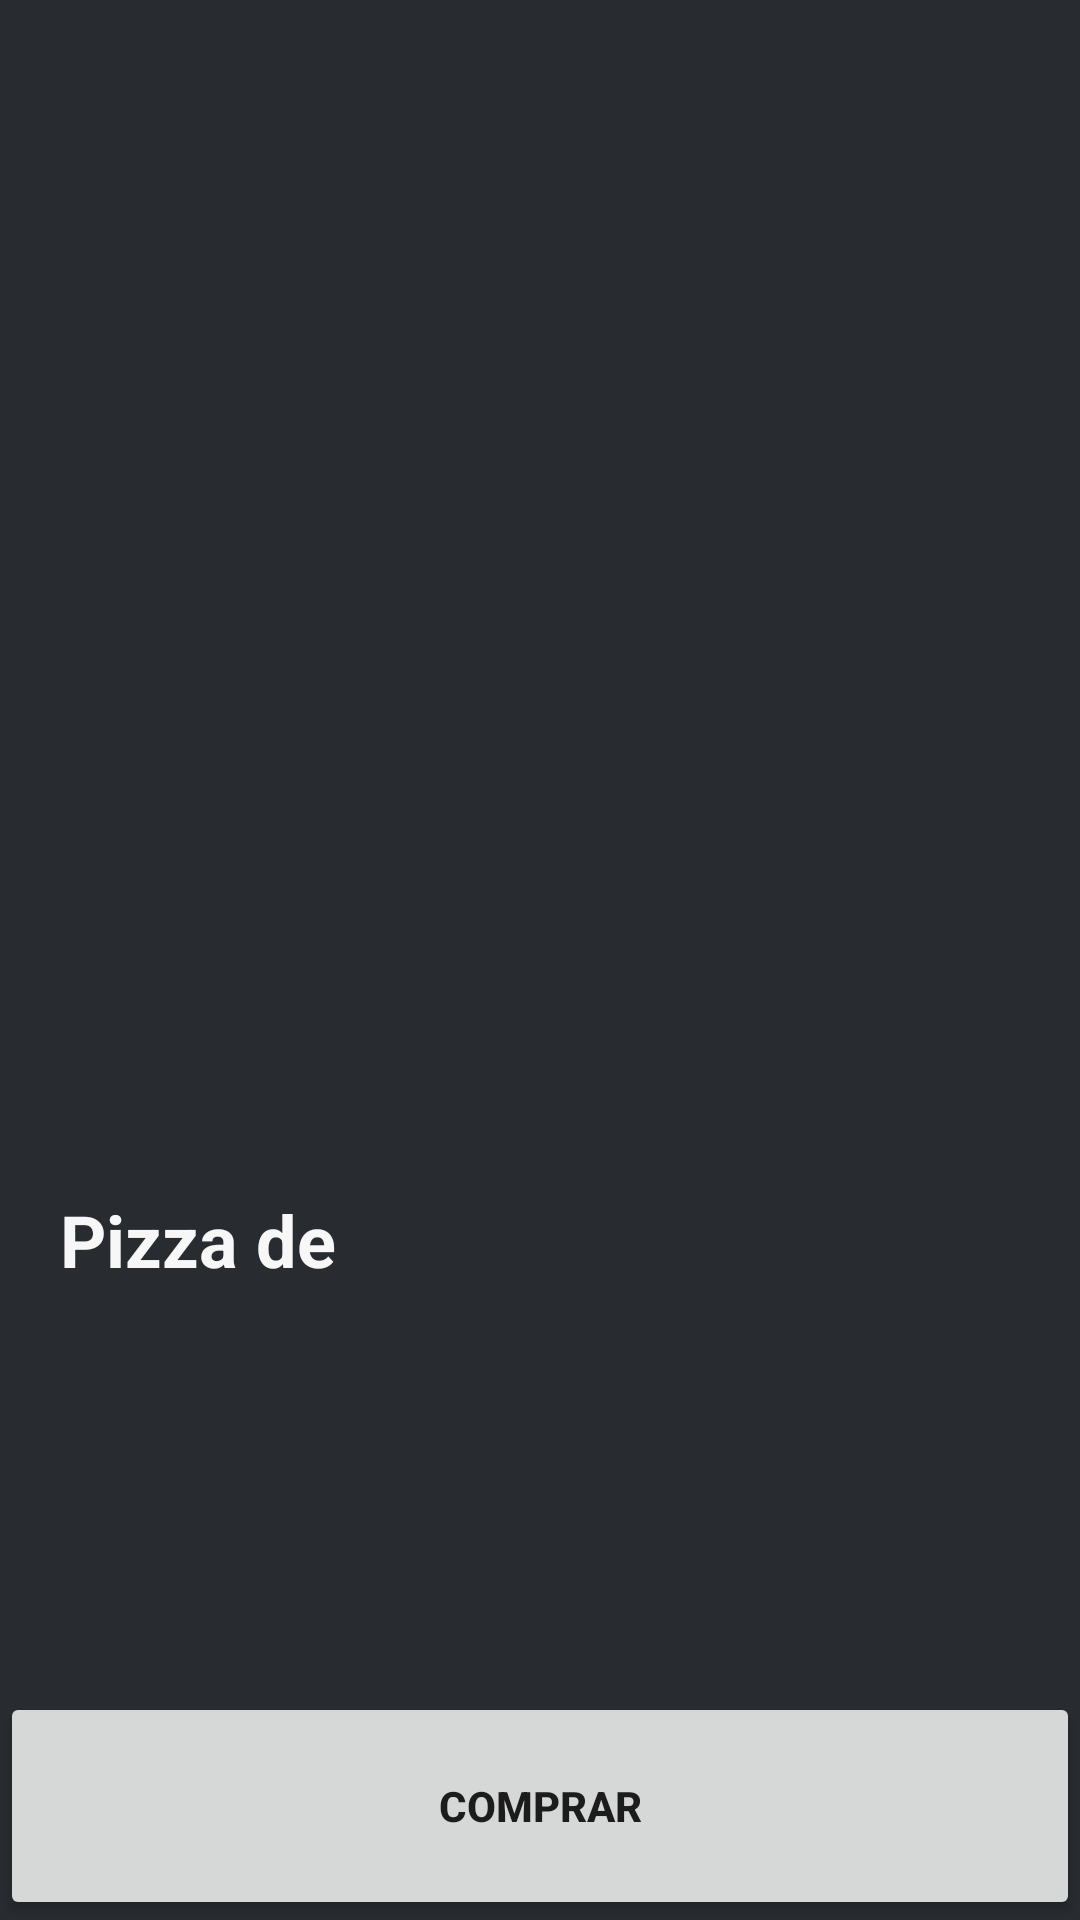

This screen was rendered from an Android layout file. Write that file and the resources it references.
<!-- AndroidManifest.xml: application theme Theme.PizzariaXDS -->
<!-- res/layout/activity_detalhes_escolha.xml -->
<?xml version="1.0" encoding="utf-8"?>
<RelativeLayout
    xmlns:android="http://schemas.android.com/apk/res/android"
    xmlns:app="http://schemas.android.com/apk/res-auto"
    xmlns:tools="http://schemas.android.com/tools"
    android:id="@+id/detalhe"
    android:layout_width="fill_parent"
    android:layout_height="fill_parent"
    android:background="@drawable/background_detalhe"
    tools:context=".activity.DetalhesEscolha">


    <ImageView
        android:id="@+id/imgPizzaPe"
        android:layout_width="match_parent"
        android:layout_height="373dp"
        android:layout_alignParentStart="true"
        android:layout_alignParentEnd="true"
        android:layout_alignParentBottom="true"
        android:layout_marginStart="0dp"
        android:layout_marginEnd="0dp"
        android:layout_marginBottom="358dp"
        android:background="@drawable/background_imagem_peperoni"
        app:srcCompat="@drawable/peperoni_detalhes" />

    <TextView
        android:id="@+id/txtPizza_d_pe"
        android:layout_width="wrap_content"
        android:layout_height="28dp"
        android:layout_alignParentStart="true"
        android:layout_alignParentTop="true"
        android:layout_alignParentEnd="true"
        android:layout_marginStart="20dp"
        android:layout_marginTop="397dp"
        android:layout_marginEnd="160dp"
        android:gravity="clip_horizontal|top"
        android:text="@string/pizza_de_pe"
        android:textAppearance="@style/pizza_de_p"
        android:textStyle="bold" />

    <RatingBar
        android:id="@+id/starsAvaliacao"
        android:layout_width="247dp"
        android:layout_height="wrap_content"
        android:layout_below="@+id/txtPizza_d_pe"
        android:layout_alignParentStart="true"
        android:layout_alignParentEnd="true"
        android:layout_alignParentBottom="true"
        android:layout_marginStart="20dp"
        android:layout_marginTop="7dp"
        android:layout_marginEnd="144dp"
        android:layout_marginBottom="260dp"
        android:numStars="3"
        android:stepSize="0.5" />

    <TextView
        android:id="@+id/txtEscolhaTamanho"
        android:layout_width="wrap_content"
        android:layout_height="wrap_content"
        android:layout_alignParentStart="true"
        android:layout_alignParentTop="true"
        android:layout_alignParentEnd="true"
        android:layout_alignParentBottom="true"
        android:layout_marginStart="20dp"
        android:layout_marginTop="477dp"
        android:layout_marginEnd="218dp"
        android:layout_marginBottom="235dp"
        android:text="@string/escolha_tamanho"
        android:textAppearance="@style/escolha_tamanho"
        android:textStyle="bold" />

    <Button
        android:id="@+id/btnTamanhoP"
        android:layout_width="79.18dp"
        android:layout_height="46dp"
        android:layout_alignParentStart="true"
        android:layout_alignParentTop="true"
        android:layout_alignParentBottom="true"
        android:layout_marginStart="20dp"
        android:layout_marginTop="522dp"
        android:layout_marginBottom="161dp"
        android:text="P" />

    <Button
        android:id="@+id/btnTamanhoM"
        android:layout_width="79.18dp"
        android:layout_height="46dp"
        android:layout_alignParentStart="true"
        android:layout_alignParentTop="true"
        android:layout_alignParentBottom="true"
        android:layout_marginStart="167dp"
        android:layout_marginTop="522dp"
        android:layout_marginBottom="161dp"
        android:text="M" />

    <Button
        android:id="@+id/btnTamanhoP3"
        android:layout_width="79.18dp"
        android:layout_height="46dp"
        android:layout_alignParentStart="true"
        android:layout_alignParentTop="true"
        android:layout_alignParentBottom="true"
        android:layout_marginStart="310dp"
        android:layout_marginTop="522dp"
        android:layout_marginBottom="161dp"
        android:text="G" />

    <TextView
        android:id="@+id/txtPreco"
        android:layout_width="wrap_content"
        android:layout_height="33dp"
        android:layout_alignParentStart="true"
        android:layout_alignParentTop="true"
        android:layout_alignParentEnd="true"
        android:layout_alignParentBottom="true"
        android:layout_marginStart="138dp"
        android:layout_marginTop="594dp"
        android:layout_marginEnd="140dp"
        android:layout_marginBottom="104dp"
        android:gravity="center_horizontal|top"
        android:text="@string/r_29_99"
        android:textAppearance="@style/r_29_99_D"
        android:textStyle="bold" />

    <Button
        android:id="@+id/button2"
        android:layout_width="376dp"
        android:layout_height="76dp"
        android:layout_alignParentStart="true"
        android:layout_alignParentEnd="true"
        android:layout_alignParentBottom="true"
        android:layout_marginStart="0dp"
        android:layout_marginEnd="0dp"
        android:layout_marginBottom="0dp"
        android:text="Comprar"
        android:textStyle="bold" />


</RelativeLayout>
<!-- resources referenced by this layout -->
<resources>
  <!-- drawable background_detalhe (drawable) -->
  <?xml version="1.0" encoding="utf-8"?>
  <vector
      xmlns:android="http://schemas.android.com/apk/res/android"
      xmlns:aapt="http://schemas.android.com/aapt"
      android:width="375dp"
      android:height="774dp"
      android:viewportWidth="375"
      android:viewportHeight="774"
      >
      <group>
          <clip-path
              android:pathData="M0 0H375V774H0V0Z"
              />
          <path
              android:pathData="M0 0V774H375V0"
              android:fillColor="#282C30"
              />
      </group>
  </vector>
  <!-- drawable background_imagem_peperoni (drawable) -->
  <?xml version="1.0" encoding="utf-8"?>
  <vector
      xmlns:android="http://schemas.android.com/apk/res/android"
      xmlns:aapt="http://schemas.android.com/aapt"
      android:width="375dp"
      android:height="453dp"
      android:viewportWidth="375"
      android:viewportHeight="453"
      >
      <group>
          <clip-path
              android:pathData="M0 0H375V453H0V0Z"
              />
      </group>
  </vector>
  <string name="escolha_tamanho">Escolha o tamanho</string>
  <string name="pizza_de_pe">Pizza de Peperoni</string>
  <string name="r_29_99">R$ 29,99</string>
  <style name="escolha_tamanho">
          <item name="android:textSize">16sp</item>
          <item name="android:textColor">#F7F7F7</item>
      </style>
  <style name="pizza_de_p">
          <item name="android:textSize">24sp</item>
          <item name="android:textColor">#F7F7F7</item>
      </style>
  <style name="r_29_99_D">
      <item name="android:textSize">24sp</item>
      <item name="android:textColor">#F7F7F7</item>
      </style>
  <style name="Theme.PizzariaXDS" parent="Theme.MaterialComponents.Light.NoActionBar">
          
          <item name="colorPrimary">@color/green</item>
          <item name="colorPrimaryVariant">@color/purple_700</item>
          <item name="colorOnPrimary">@color/white</item>
          
          <item name="colorSecondary">@color/teal_200</item>
          <item name="colorSecondaryVariant">@color/teal_700</item>
          <item name="colorOnSecondary">@color/black</item>
          
          <item name="android:statusBarColor" tools:targetApi="l">?attr/colorPrimaryVariant</item>
          
      </style>
  <color name="green">#7AC64F</color>
  <color name="purple_700">#FF3700B3</color>
  <color name="white">#FFFFFFFF</color>
  <color name="teal_200">#FF03DAC5</color>
  <color name="teal_700">#FF018786</color>
  <color name="black">#FF000000</color>
</resources>
